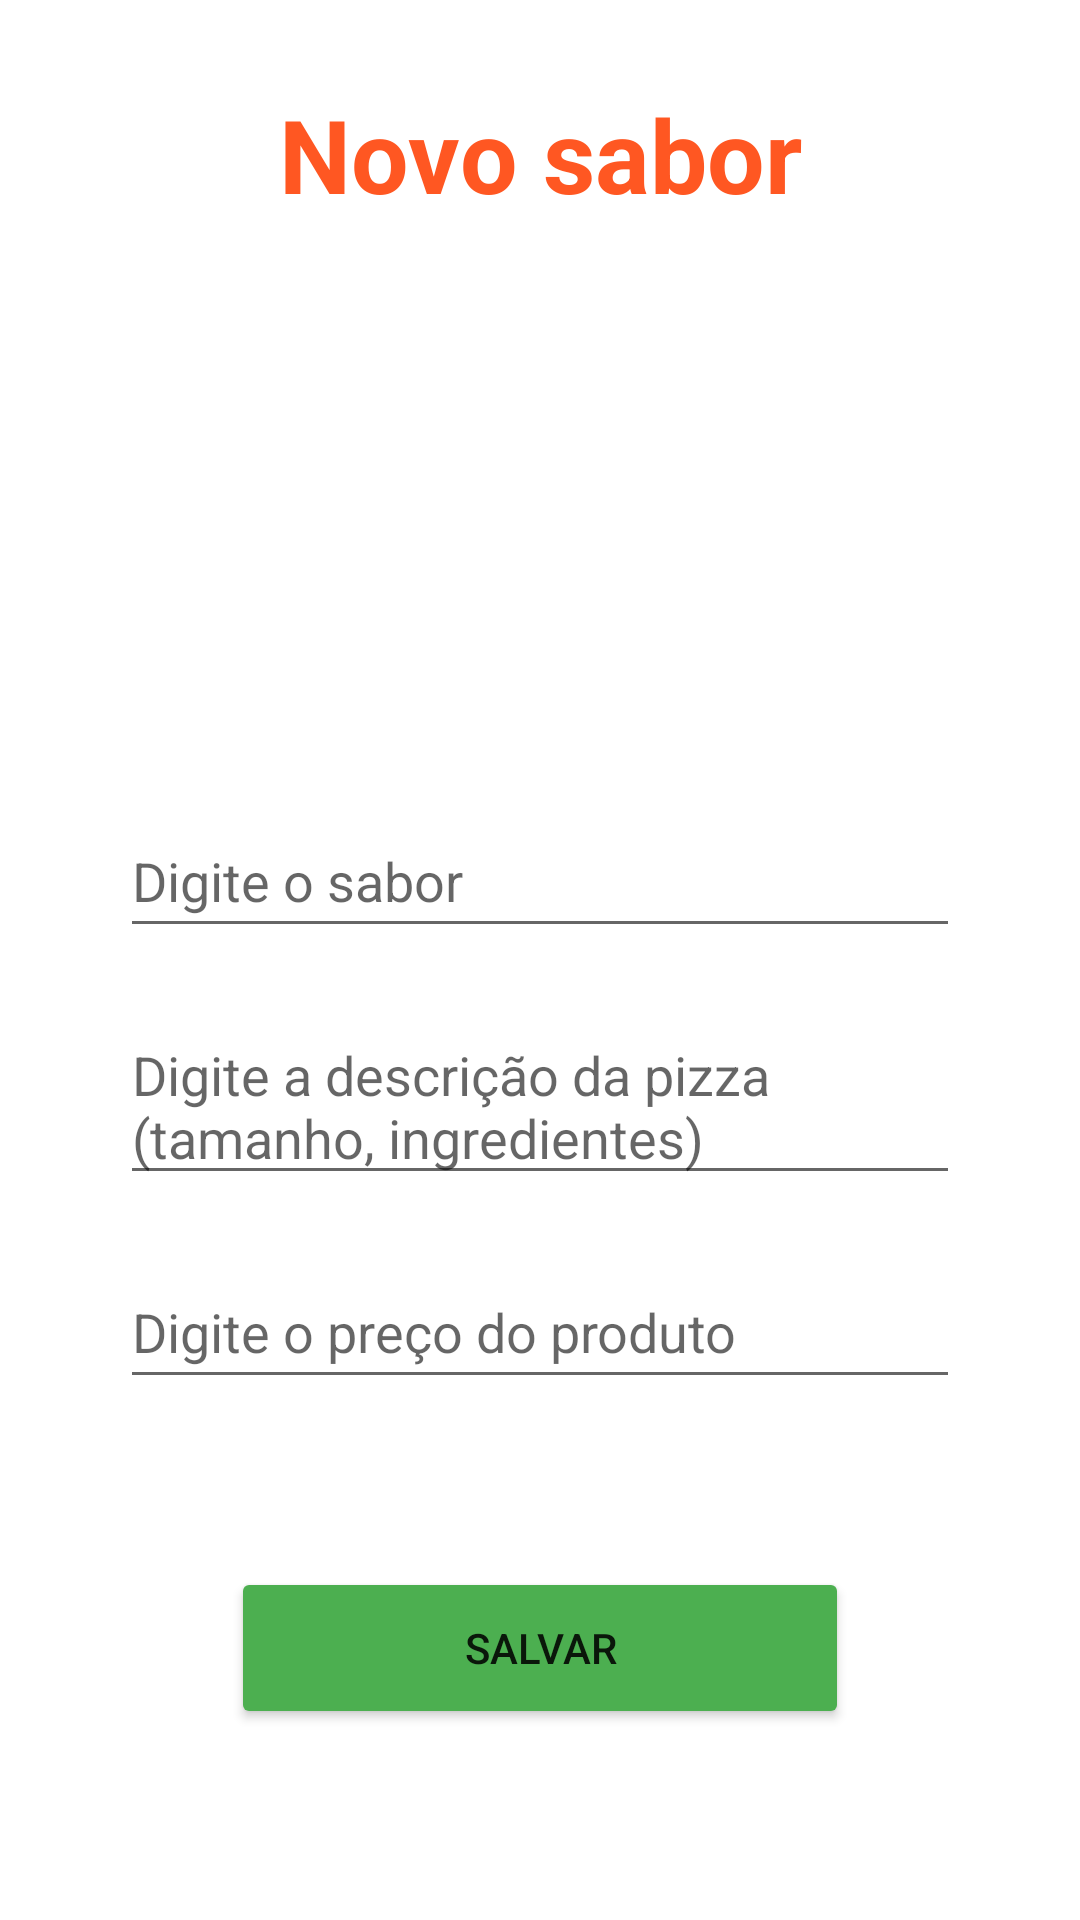

Android layout source for this screen:
<!-- AndroidManifest.xml: application theme Theme.CardapioPizzas -->
<!-- res/layout/activity_cadastro.xml -->
<?xml version="1.0" encoding="utf-8"?>
<androidx.constraintlayout.widget.ConstraintLayout xmlns:android="http://schemas.android.com/apk/res/android"
    xmlns:app="http://schemas.android.com/apk/res-auto"
    xmlns:tools="http://schemas.android.com/tools"
    android:layout_width="match_parent"
    android:layout_height="match_parent"
    android:padding="20dp"
    tools:context=".ui.CadastroActivity">

    <TextView
        android:id="@+id/textView"
        android:layout_width="match_parent"
        android:layout_height="63dp"
        android:gravity="center"
        android:text="@string/registry"
        android:textAppearance="@style/TextAppearance.AppCompat.Display1"
        android:textColor="#FF5722"
        android:textStyle="bold"
        app:layout_constraintTop_toTopOf="parent"
        tools:layout_editor_absoluteX="32dp" />

    <ImageView
        android:id="@+id/imageView2"
        android:layout_width="186dp"
        android:layout_height="165dp"
        app:layout_constraintEnd_toEndOf="parent"
        app:layout_constraintStart_toStartOf="parent"
        app:layout_constraintTop_toBottomOf="@+id/textView"
        app:srcCompat="@drawable/pizza" />

    <EditText
        android:id="@+id/etSabor"
        android:layout_width="match_parent"
        android:layout_height="wrap_content"
        android:layout_margin="20dp"
        android:ems="10"
        android:hint="@string/flavor"
        android:inputType="textPersonName"
        android:minHeight="48dp"
        app:layout_constraintEnd_toEndOf="parent"
        app:layout_constraintHorizontal_bias="0.637"
        app:layout_constraintStart_toStartOf="parent"
        app:layout_constraintTop_toBottomOf="@+id/imageView2" />

    <EditText
        android:id="@+id/etDescricao"
        android:layout_width="match_parent"
        android:layout_height="wrap_content"
        android:layout_margin="20dp"
        android:ems="10"
        android:gravity="start|top"
        android:hint="@string/description"
        android:inputType="textMultiLine"
        app:layout_constraintTop_toBottomOf="@+id/etSabor"
        tools:layout_editor_absoluteX="40dp" />

    <EditText
        android:id="@+id/etpreco"
        android:layout_width="match_parent"
        android:layout_height="wrap_content"
        android:layout_margin="20dp"
        android:ems="10"
        android:hint="@string/price"
        android:inputType="numberDecimal"
        android:minHeight="48dp"
        app:layout_constraintTop_toBottomOf="@+id/etDescricao"
        tools:layout_editor_absoluteX="52dp" />

    <Button
        android:id="@+id/btnSalvar"
        android:layout_width="206dp"
        android:layout_height="54dp"
        android:layout_marginTop="56dp"
        android:backgroundTint="#4CAF50"
        android:text="@string/save"
        app:layout_constraintEnd_toEndOf="parent"
        app:layout_constraintStart_toStartOf="parent"
        app:layout_constraintTop_toBottomOf="@+id/etpreco" />

</androidx.constraintlayout.widget.ConstraintLayout>
<!-- resources referenced by this layout -->
<resources>
  <string name="description">Digite a descrição da pizza (tamanho, ingredientes)</string>
  <string name="flavor">Digite o sabor</string>
  <string name="price">Digite o preço do produto</string>
  <string name="registry">Novo sabor</string>
  <string name="save">Salvar</string>
  <style name="Theme.CardapioPizzas" parent="Theme.MaterialComponents.DayNight.DarkActionBar">
          
          <item name="colorPrimary">@color/purple_500</item>
          <item name="colorPrimaryVariant">@color/purple_700</item>
          <item name="colorOnPrimary">@color/white</item>
          
          <item name="colorSecondary">@color/teal_200</item>
          <item name="colorSecondaryVariant">@color/teal_700</item>
          <item name="colorOnSecondary">@color/black</item>
          
          <item name="android:statusBarColor" tools:targetApi="l">?attr/colorPrimaryVariant</item>
          
      </style>
  <!-- not gathered from this repository: default colours our renderer supplied (Android Studio template values) -->
  <color name="purple_500">#FF6200EE</color>
  <color name="purple_700">#FF3700B3</color>
  <color name="teal_200">#FF03DAC5</color>
  <color name="teal_700">#FF018786</color>
  <color name="black">#FF000000</color>
  <color name="white">#FFFFFFFF</color>
</resources>
